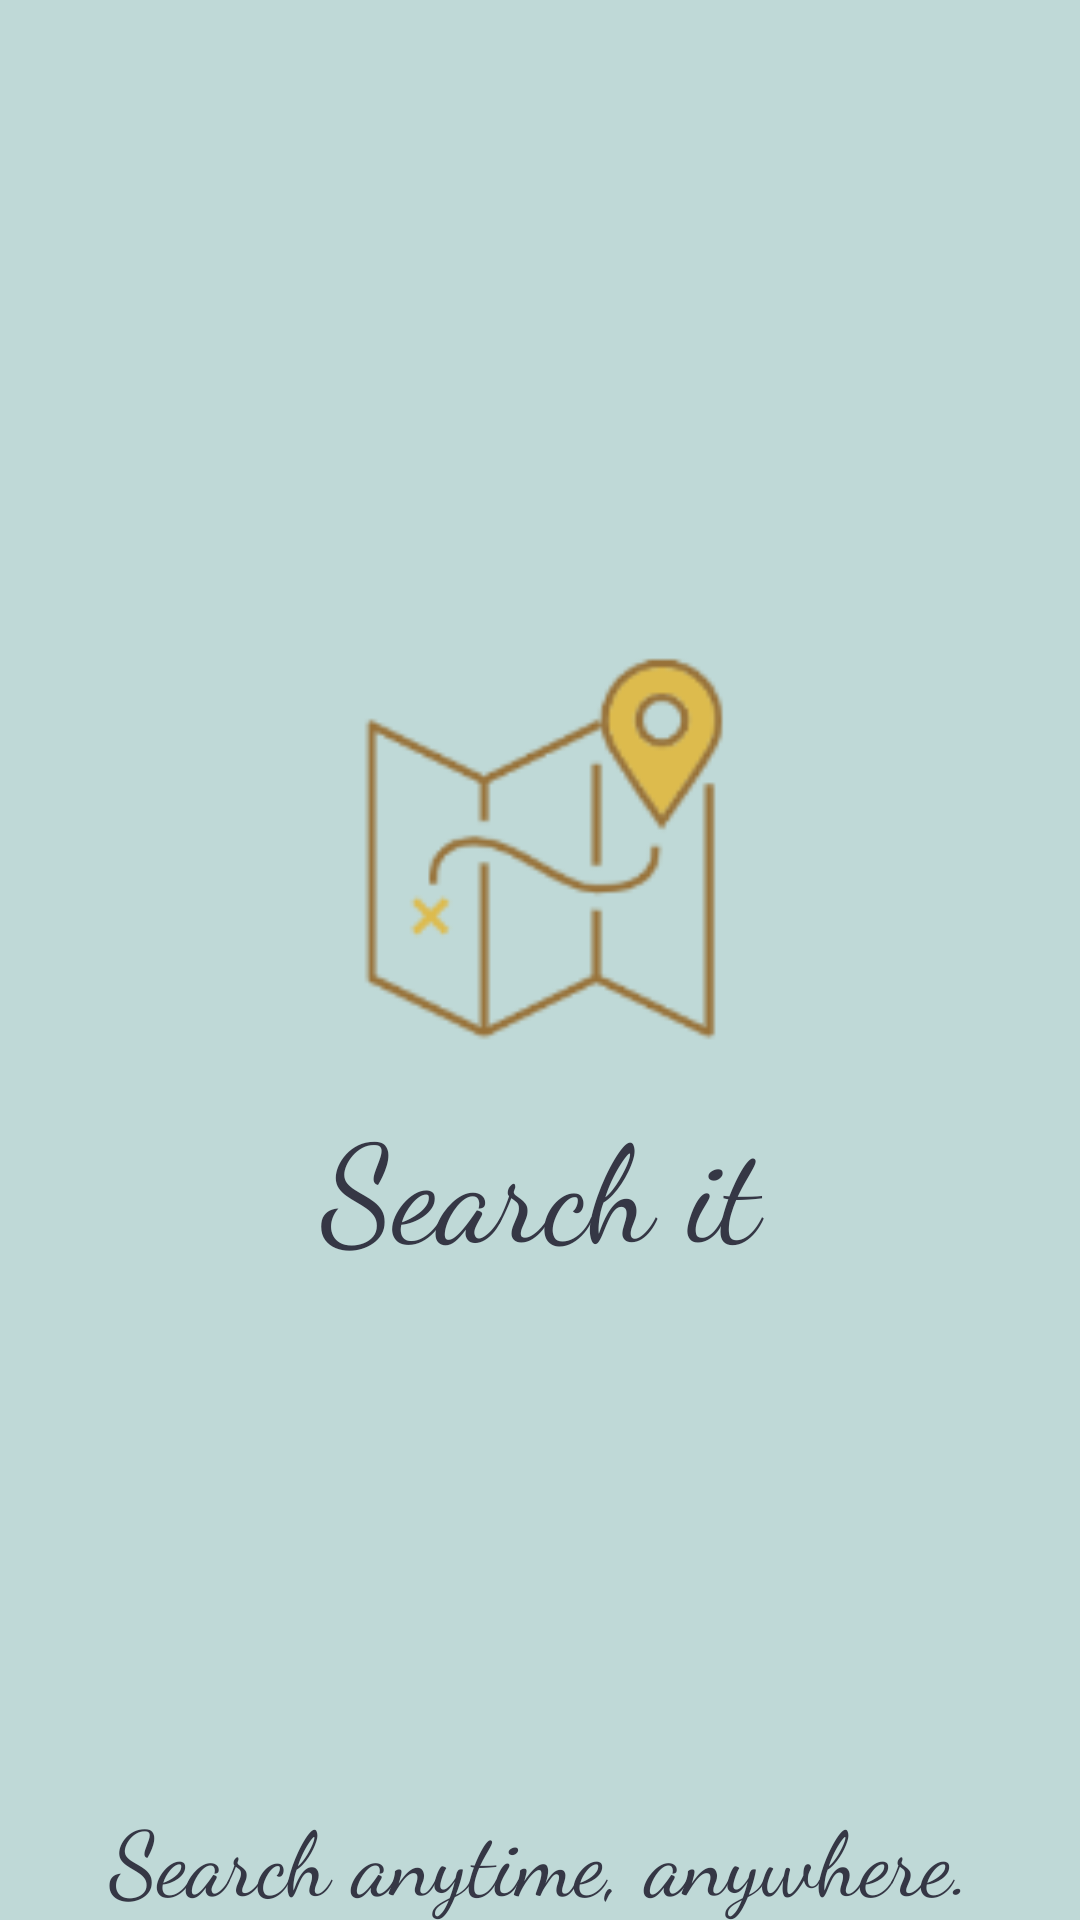

Write the Android layout XML for this screen, with the resource values it uses.
<!-- AndroidManifest.xml: application theme Theme.AppCompat.NoActionBar -->
<!-- res/layout/activity_splash_screen.xml -->
<?xml version="1.0" encoding="utf-8"?>
<RelativeLayout xmlns:android="http://schemas.android.com/apk/res/android"
    xmlns:app="http://schemas.android.com/apk/res-auto"
    xmlns:tools="http://schemas.android.com/tools"
    android:layout_width="match_parent"
    android:background="#BFD9D7"
    android:layout_height="match_parent"

    tools:context=".SplashActivity">
    <LinearLayout
        android:layout_width="match_parent"
        android:layout_height="wrap_content"
        android:orientation="vertical"
        android:layout_centerInParent="true">


        <ImageView
            android:layout_width="match_parent"
            android:layout_height="150dp"
            android:src="@drawable/logo"
            android:layout_centerInParent="true"
            />
        <TextView
            android:layout_width="match_parent"
            android:layout_height="wrap_content"
            android:text="Search it"
            android:textAlignment="center"
            android:textSize="45sp"
            android:fontFamily="cursive"
            android:textColor="#353745"/>
    </LinearLayout>

        <TextView
            android:layout_width="match_parent"
            android:layout_height="wrap_content"
            android:text="Search anytime, anywhere."
            android:textAlignment="center"
            android:textColor="#353745"
            android:fontFamily="cursive"

            android:textSize="30sp"
            android:layout_alignParentBottom="true"/>


</RelativeLayout>
<!-- resources referenced by this layout -->
<resources>
  <!-- drawable logo: png bitmap (drawable, 4863 bytes) -->
</resources>
